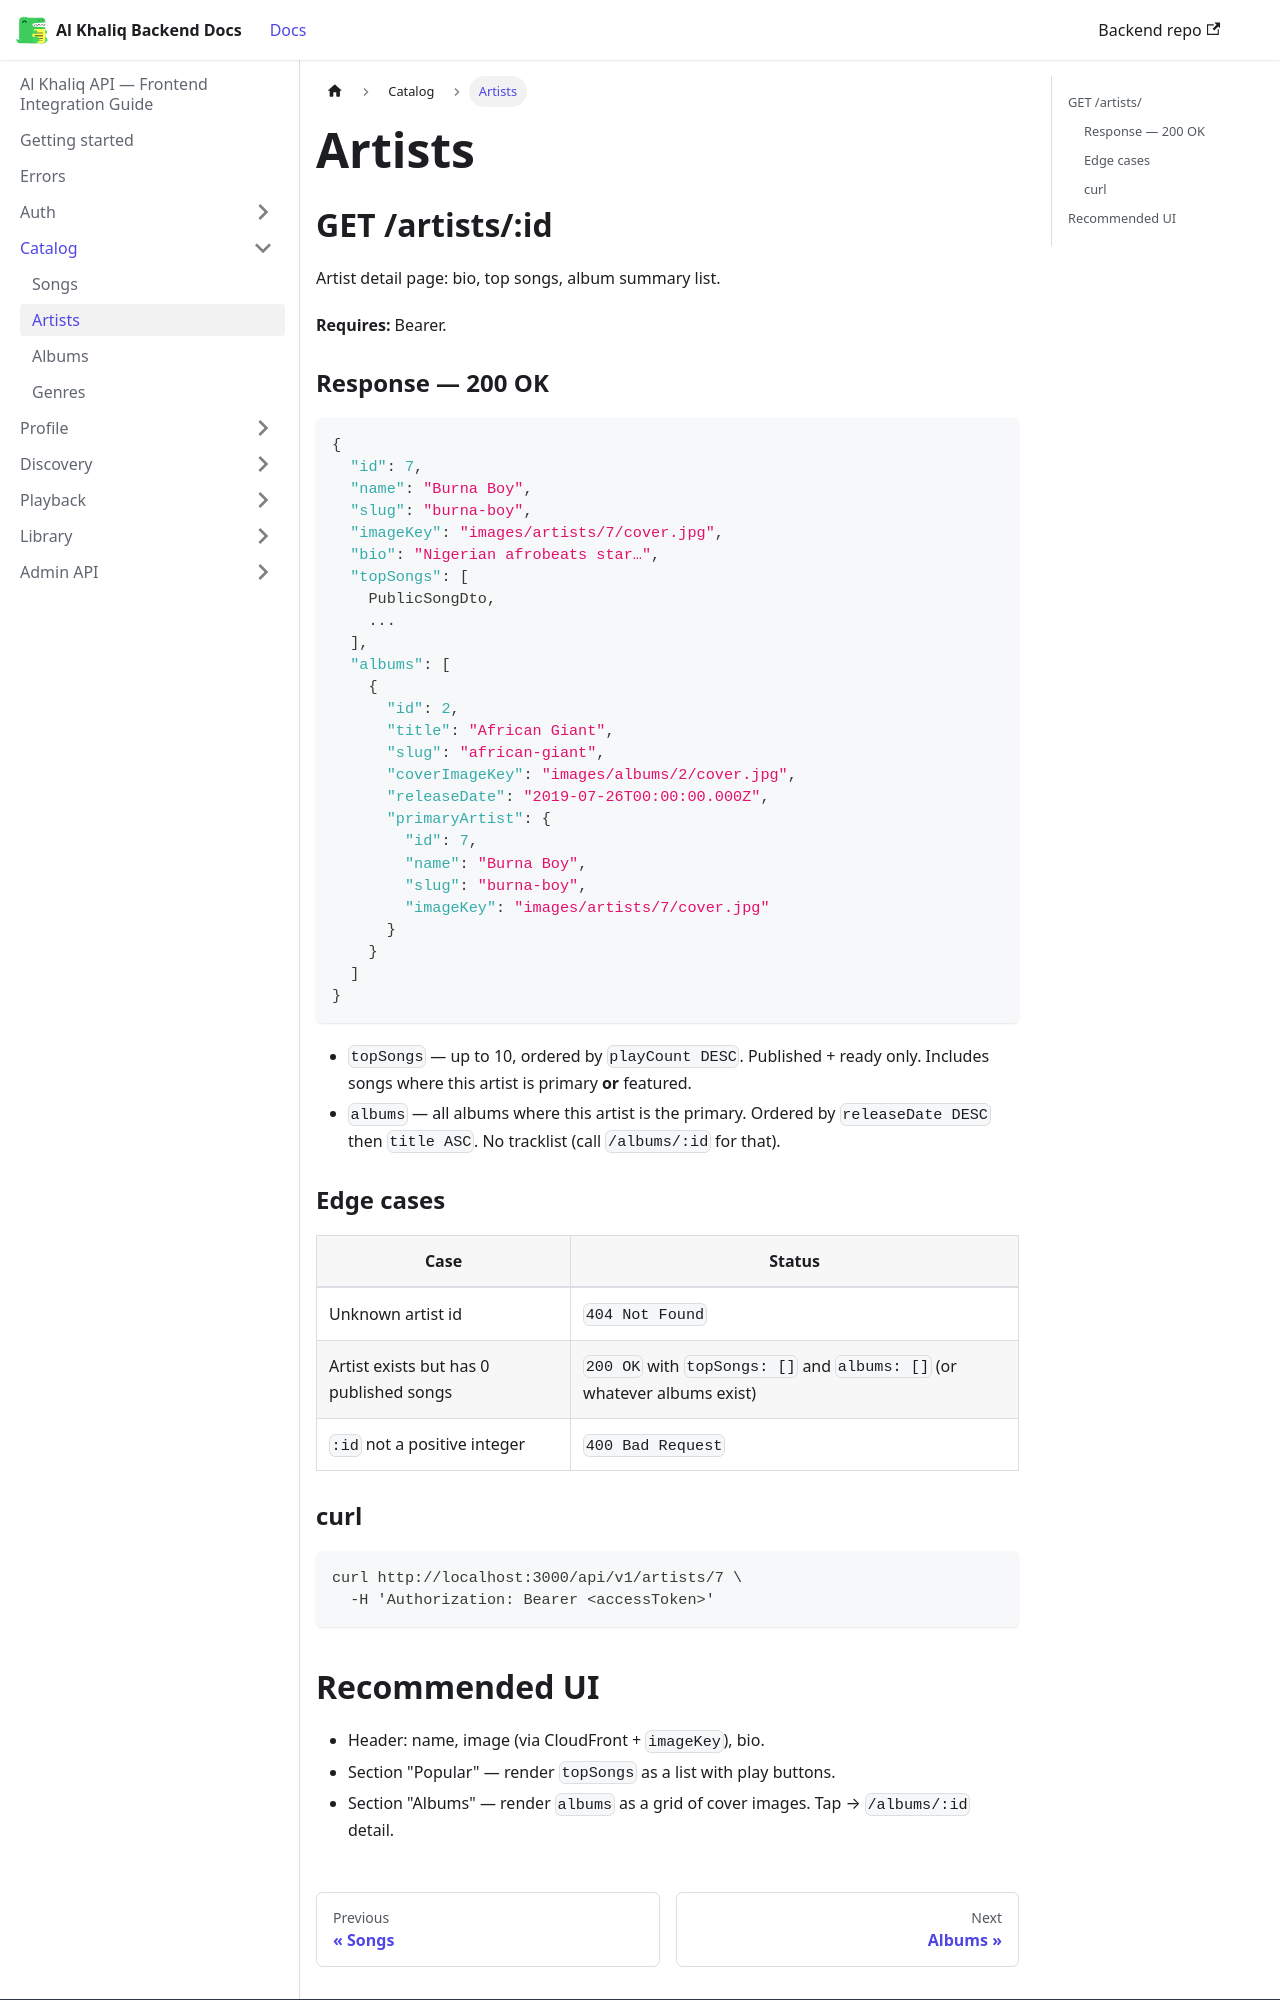

repository: igee-17/al-khaliq-docs · page: catalog/artists/index.html · generator: docusaurus

---
sidebar_position: 2
---

# Artists

## GET /artists/:id

Artist detail page: bio, top songs, album summary list.

**Requires:** Bearer.

### Response — 200 OK

```json
{
  "id": 7,
  "name": "Burna Boy",
  "slug": "burna-boy",
  "imageKey": "images/artists/7/cover.jpg",
  "bio": "Nigerian afrobeats star…",
  "topSongs": [
    PublicSongDto,
    ...
  ],
  "albums": [
    {
      "id": 2,
      "title": "African Giant",
      "slug": "african-giant",
      "coverImageKey": "images/albums/2/cover.jpg",
      "releaseDate": "2019-07-26T00:00:00.000Z",
      "primaryArtist": {
        "id": 7,
        "name": "Burna Boy",
        "slug": "burna-boy",
        "imageKey": "images/artists/7/cover.jpg"
      }
    }
  ]
}
```

- `topSongs` — up to 10, ordered by `playCount DESC`. Published + ready only. Includes songs where this artist is primary **or** featured.
- `albums` — all albums where this artist is the primary. Ordered by `releaseDate DESC` then `title ASC`. No tracklist (call `/albums/:id` for that).

### Edge cases

| Case | Status |
|---|---|
| Unknown artist id | `404 Not Found` |
| Artist exists but has 0 published songs | `200 OK` with `topSongs: []` and `albums: []` (or whatever albums exist) |
| `:id` not a positive integer | `400 Bad Request` |
